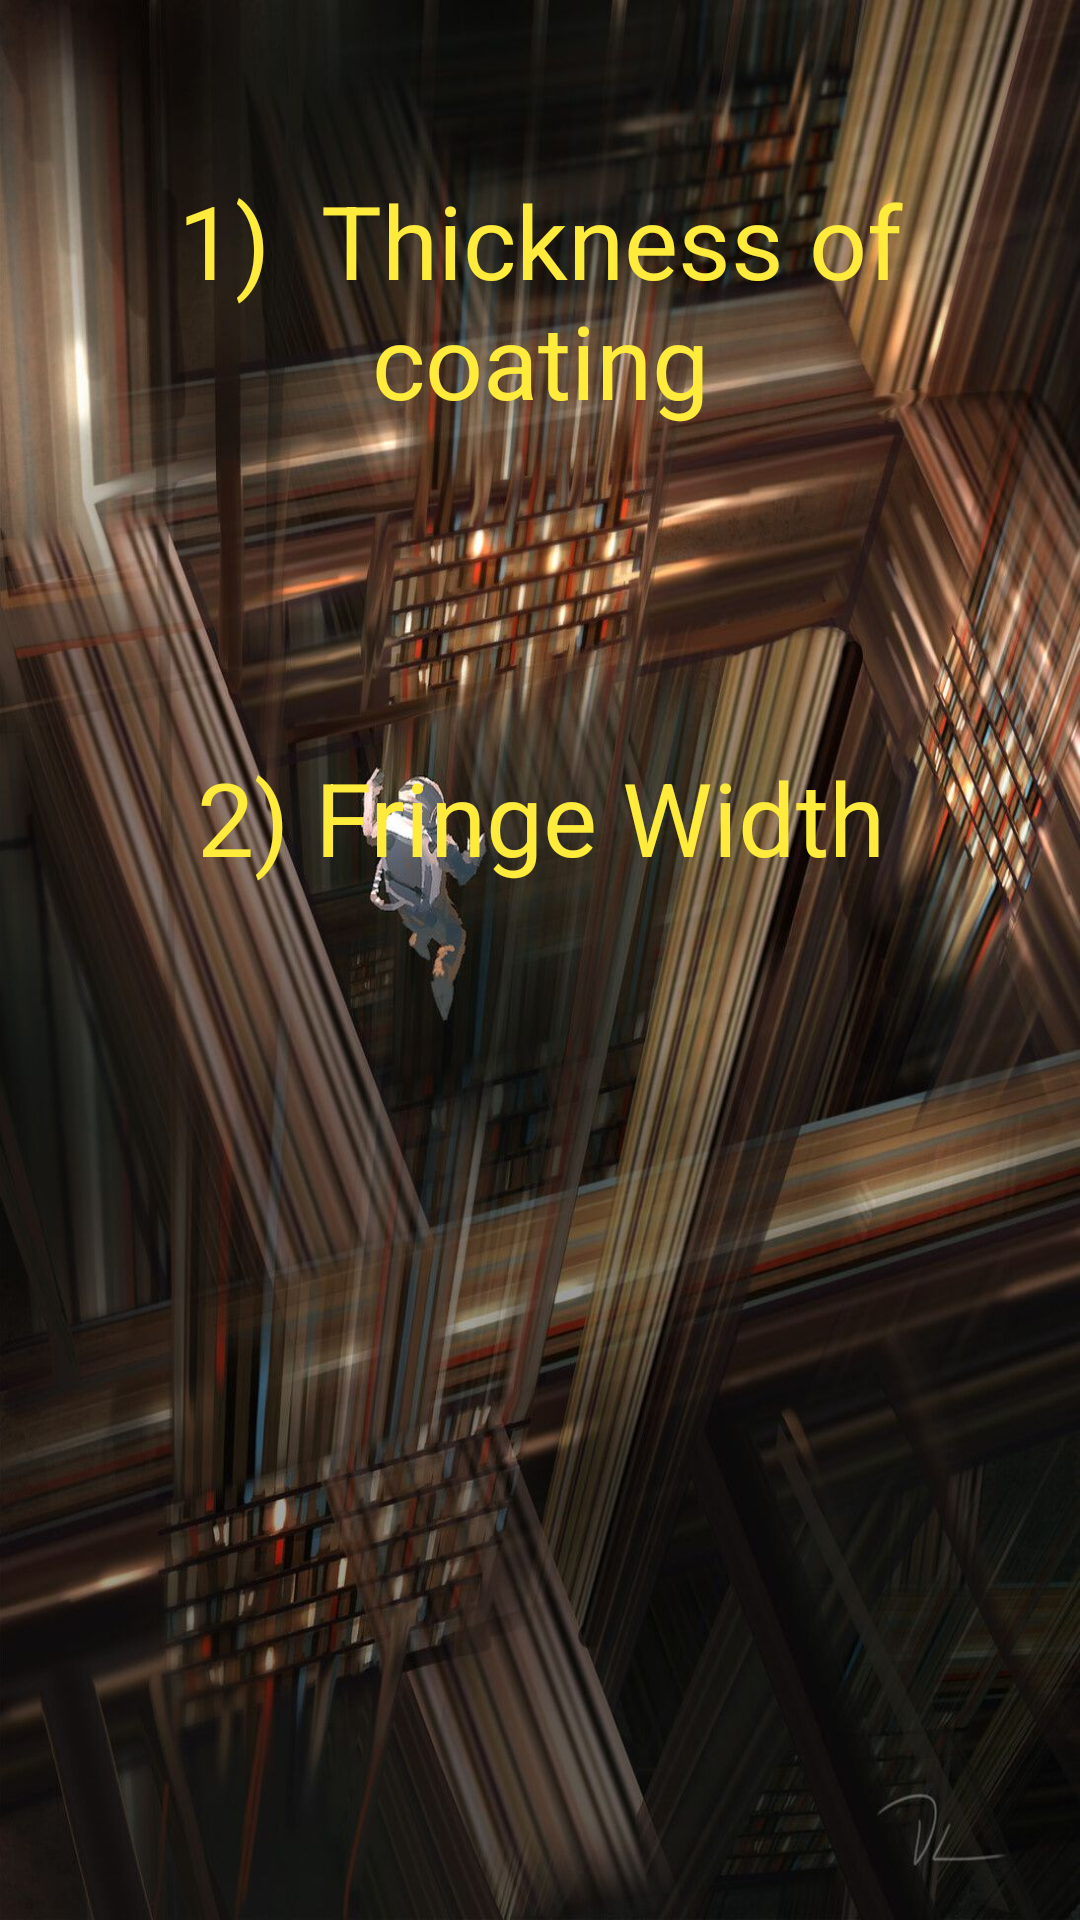

Here is an Android app screen rendered from its layout file. Give the layout XML and the strings, colors and styles it references.
<!-- AndroidManifest.xml: application theme Theme.Physics_app -->
<!-- res/layout/activity_main3.xml -->
<?xml version="1.0" encoding="utf-8"?>
<RelativeLayout xmlns:android="http://schemas.android.com/apk/res/android"
    xmlns:app="http://schemas.android.com/apk/res-auto"
    xmlns:tools="http://schemas.android.com/tools"
    android:layout_width="match_parent"
    android:layout_height="match_parent"
    tools:context=".MainActivity3"
    android:background="@drawable/sp">

    <LinearLayout
        android:layout_width="match_parent"
        android:layout_height="wrap_content"
        android:orientation="vertical">

        <TextView
            android:id="@+id/textView2"
            android:layout_width="match_parent"
            android:layout_height="200dp"
            android:gravity="center"
            android:onClick="openActivity"
            android:text="1)  Thickness of coating"
            android:textColor="#FFEB3B"
            android:textSize="34sp" />

        <TextView
            android:id="@+id/textView4"
            android:layout_width="match_parent"
            android:layout_height="145dp"
            android:gravity="center"
            android:text="2) Fringe Width"
            android:textColor="#FFEB3B"
            android:textSize="34sp" />
    </LinearLayout>
</RelativeLayout>
<!-- resources referenced by this layout -->
<resources>
  <!-- drawable sp: jpg bitmap (drawable-v24, 205875 bytes) -->
  <style name="Theme.Physics_app" parent="Theme.MaterialComponents.DayNight.DarkActionBar">
          
          <item name="colorPrimary">@color/purple_500</item>
          <item name="colorPrimaryVariant">@color/purple_700</item>
          <item name="colorOnPrimary">@color/white</item>
          
          <item name="colorSecondary">@color/teal_200</item>
          <item name="colorSecondaryVariant">@color/teal_700</item>
          <item name="colorOnSecondary">@color/black</item>
          
          <item name="android:statusBarColor" tools:targetApi="l">?attr/colorPrimaryVariant</item>
          
      </style>
  <!-- not gathered from this repository: default colours our renderer supplied (Android Studio template values) -->
  <color name="purple_500">#FF6200EE</color>
  <color name="purple_700">#FF3700B3</color>
  <color name="teal_200">#FF03DAC5</color>
  <color name="teal_700">#FF018786</color>
  <color name="black">#FF000000</color>
  <color name="white">#FFFFFFFF</color>
</resources>
